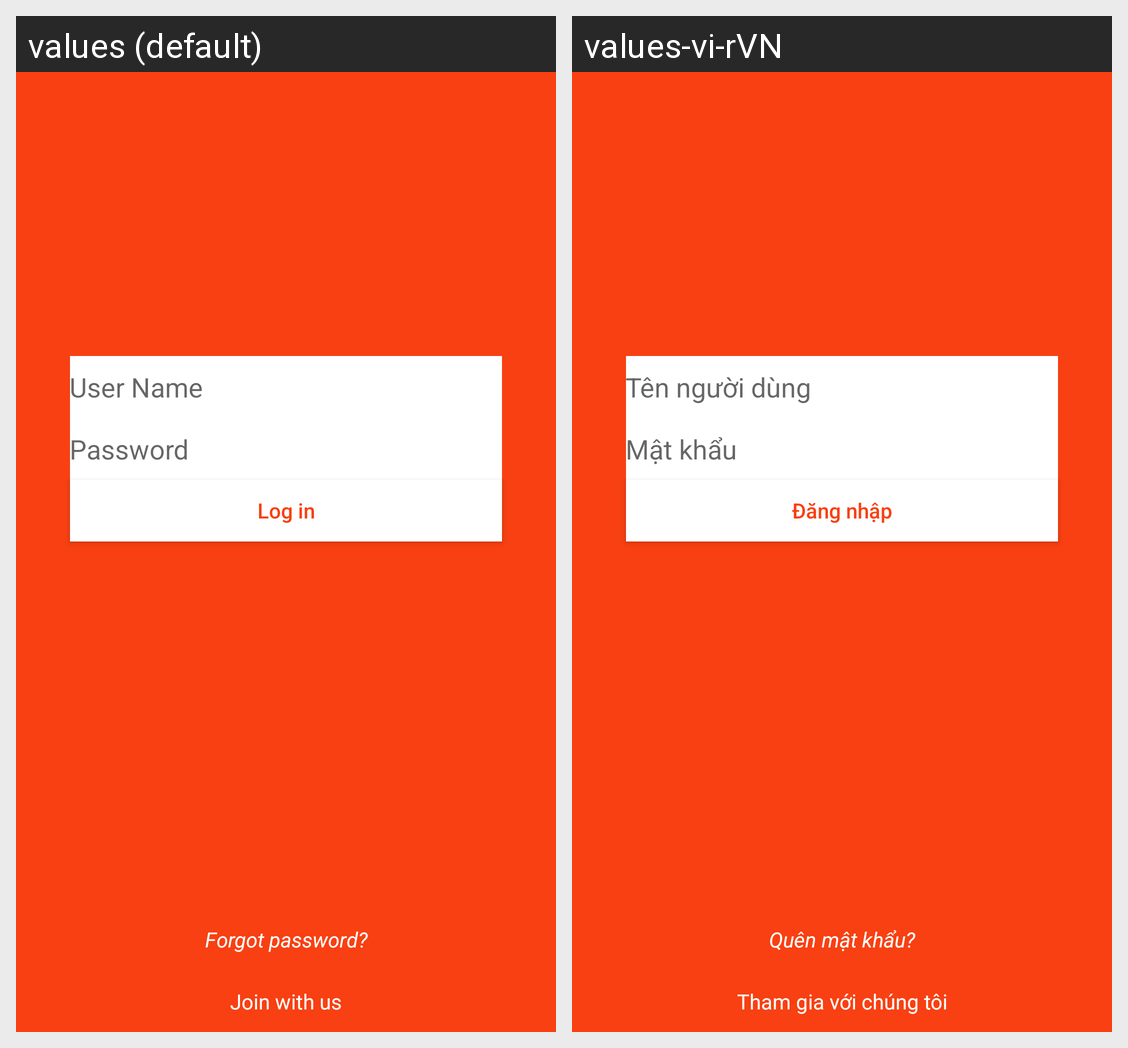

For this localized Android screen grid, give each drawn string resource with its value in every locale shown.
Android screen res/layout/activity_login.xml rendered under 2 locales, left to right: values (default), values-vi-rVN. Device: Nexus 5 (rendered at 1080×1920; each locale shown at half size, 540×960, under a caption strip naming it); theme AppTheme.
Strings drawn on this screen, with the default value and each locale's value (text and hints the layout hard-codes, and strings that could not be matched under every locale, appear in the picture but are not listed):

user_name
  values: User Name
  values-vi-rVN: Tên người dùng

password
  values: Password
  values-vi-rVN: Mật khẩu

login
  values: Log in
  values-vi-rVN: Đăng nhập

forgot_password
  values: Forgot password?
  values-vi-rVN: Quên mật khẩu?

join_with_us
  values: Join with us
  values-vi-rVN: Tham gia với chúng tôi
